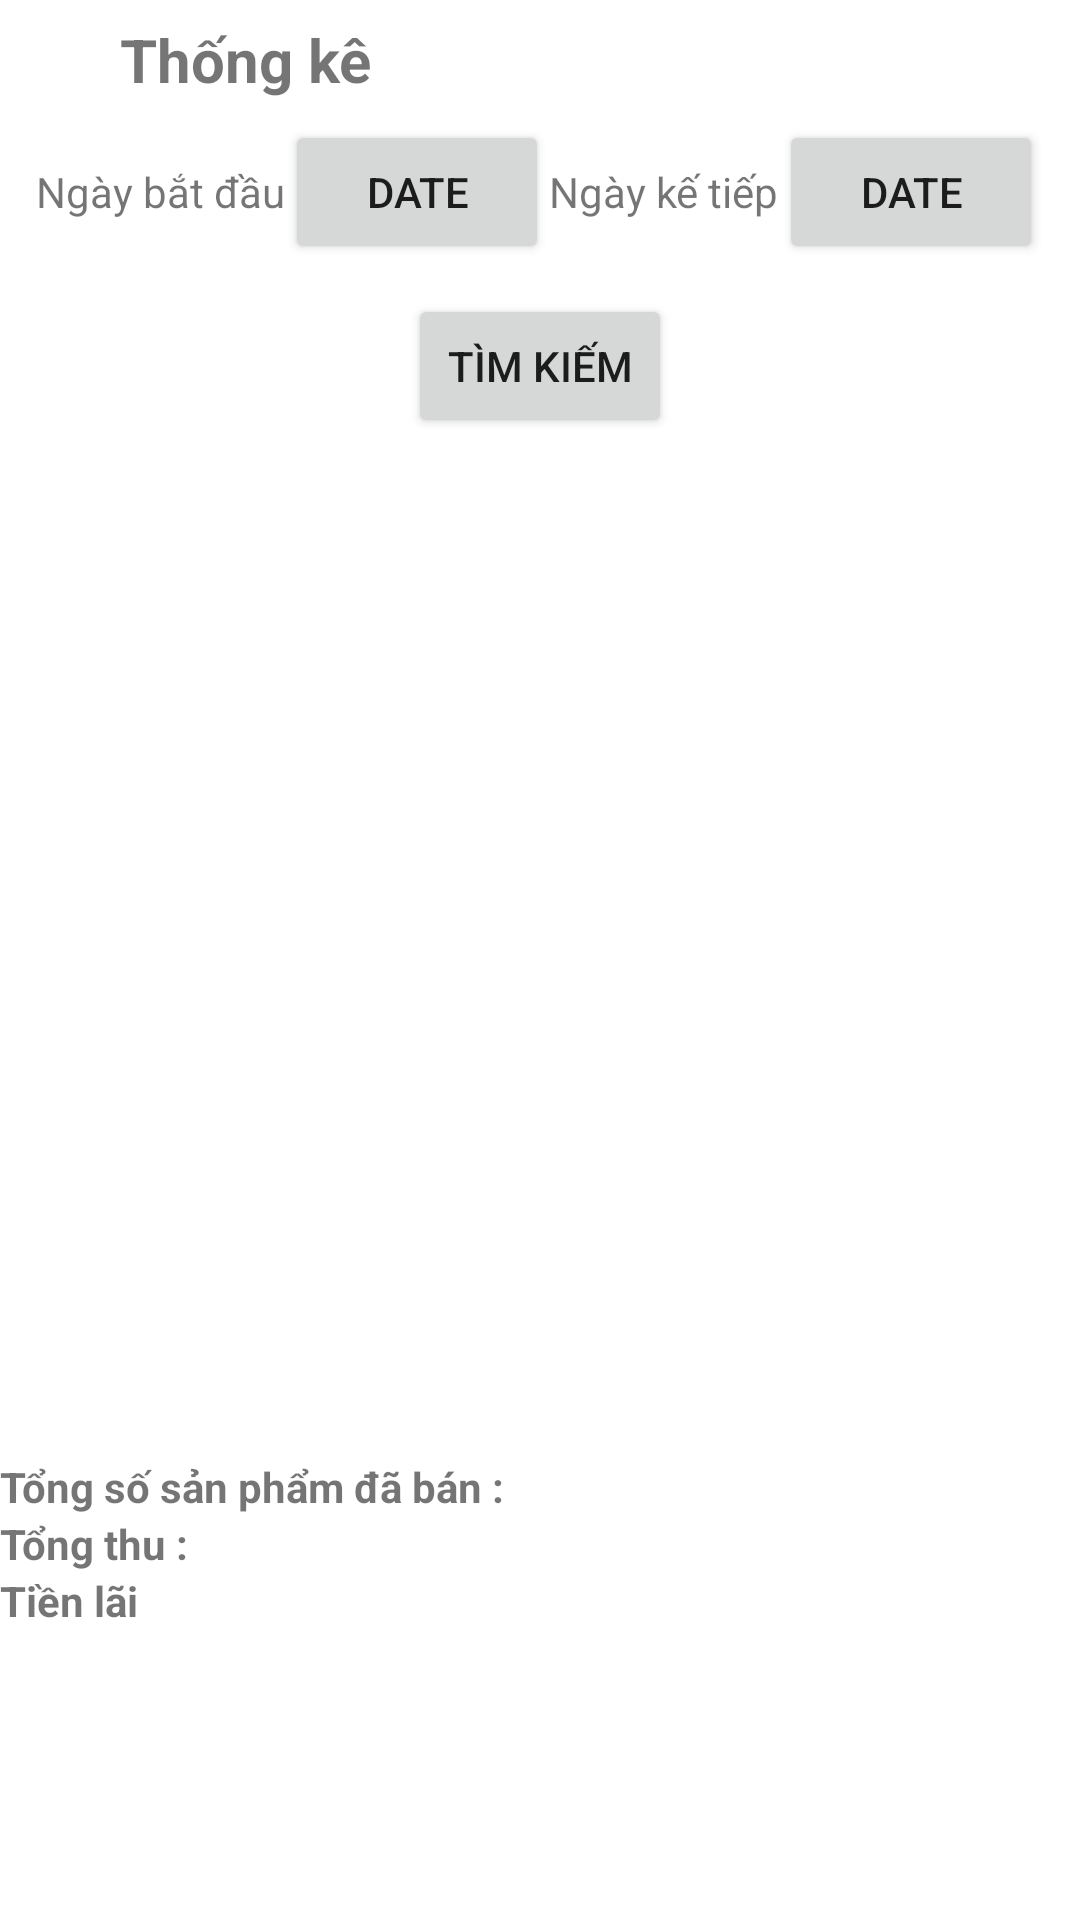

This screen was rendered from an Android layout file. Write that file and the resources it references.
<!-- AndroidManifest.xml: application theme Theme.StoreGreen -->
<!-- res/layout/fragment_statistical.xml -->
<?xml version="1.0" encoding="utf-8"?>
<FrameLayout xmlns:android="http://schemas.android.com/apk/res/android"
    xmlns:tools="http://schemas.android.com/tools"
    android:layout_width="match_parent"
    android:layout_height="match_parent"

    >
  <LinearLayout
      android:orientation="vertical"
      android:layout_width="match_parent"
      android:layout_height="match_parent">

     <LinearLayout
         android:layout_width="match_parent"
         android:layout_height="wrap_content">
         <ImageView
             android:id="@+id/btn_backStatistical"
             android:layout_margin="20dp"
             android:layout_width="wrap_content"
             android:layout_height="wrap_content"
             android:src="@drawable/back"
             />

         <TextView
             android:textSize="20sp"
             android:layout_gravity="center"
             android:textStyle="bold"
             android:text="Thống kê"
             android:layout_width="wrap_content"
             android:layout_height="wrap_content"/>
     </LinearLayout>
      <LinearLayout

          android:orientation="vertical"
          android:layout_width="match_parent"
          android:layout_height="match_parent">


          <LinearLayout
              android:gravity="center"
              android:layout_width="match_parent"
              android:layout_height="wrap_content">


              <TextView
                  android:id="@+id/tv_ngayBatDau"
                  android:text="Ngày bắt đầu"
                  android:layout_width="wrap_content"
                  android:layout_height="wrap_content"/>

              <Button
                  android:id="@+id/btn_ngayBatDau"
                  android:text="Date"
                  android:layout_width="wrap_content"
                  android:layout_height="wrap_content"/>

              <TextView
                  android:id="@+id/tv_ngayKetThuc"
                  android:text="Ngày kế tiếp"
                  android:layout_width="wrap_content"
                  android:layout_height="wrap_content"/>

              <Button
                  android:id="@+id/btn_ngayKetThuc"
                  android:text="date"
                  android:layout_width="wrap_content"
                  android:layout_height="wrap_content"/>


          </LinearLayout>
          <Button
              android:id="@+id/btn_timKiem"
              android:layout_margin="10dp"
              android:layout_gravity="center"
              android:text="Tìm kiếm"
              android:layout_width="wrap_content"
              android:layout_height="wrap_content"/>

          <ListView
              android:layout_marginBottom="30dp"
              android:id="@+id/lv_statisticalList"
              android:layout_width="match_parent"
              android:layout_height="300dp"/>

          <TextView
              android:textStyle="bold"
              android:id="@+id/tv_soLuongSanPham"
              android:text="Tổng số sản phẩm đã bán :"
              android:layout_width="wrap_content"
              android:layout_height="wrap_content"/>
            <TextView
                android:textStyle="bold"
                android:id="@+id/tv_sstongThu"
                android:text="Tổng thu :"
                android:layout_width="wrap_content"
                android:layout_height="wrap_content"/>
          <TextView
              android:textStyle="bold"
              android:id="@+id/tv_tienLai"
              android:text="Tiền lãi"
              android:layout_width="wrap_content"
              android:layout_height="wrap_content"/>
      </LinearLayout>



  </LinearLayout>
</FrameLayout>
<!-- resources referenced by this layout -->
<resources>
  <style name="Theme.StoreGreen" parent="Theme.MaterialComponents.DayNight.NoActionBar">
          
          <item name="colorPrimary">@color/purple_500</item>
          <item name="colorPrimaryVariant">@color/purple_700</item>
          <item name="colorOnPrimary">@color/white</item>
          
          <item name="colorSecondary">@color/teal_200</item>
          <item name="colorSecondaryVariant">@color/teal_700</item>
          <item name="colorOnSecondary">@color/black</item>
          
          <item name="android:statusBarColor" tools:targetApi="l">?attr/colorPrimaryVariant</item>
          
      </style>
  <!-- not gathered from this repository: default colours our renderer supplied (Android Studio template values) -->
  <color name="purple_500">#FF6200EE</color>
  <color name="purple_700">#FF3700B3</color>
  <color name="teal_200">#FF03DAC5</color>
  <color name="teal_700">#FF018786</color>
  <color name="black">#FF000000</color>
  <color name="white">#FFFFFFFF</color>
</resources>
